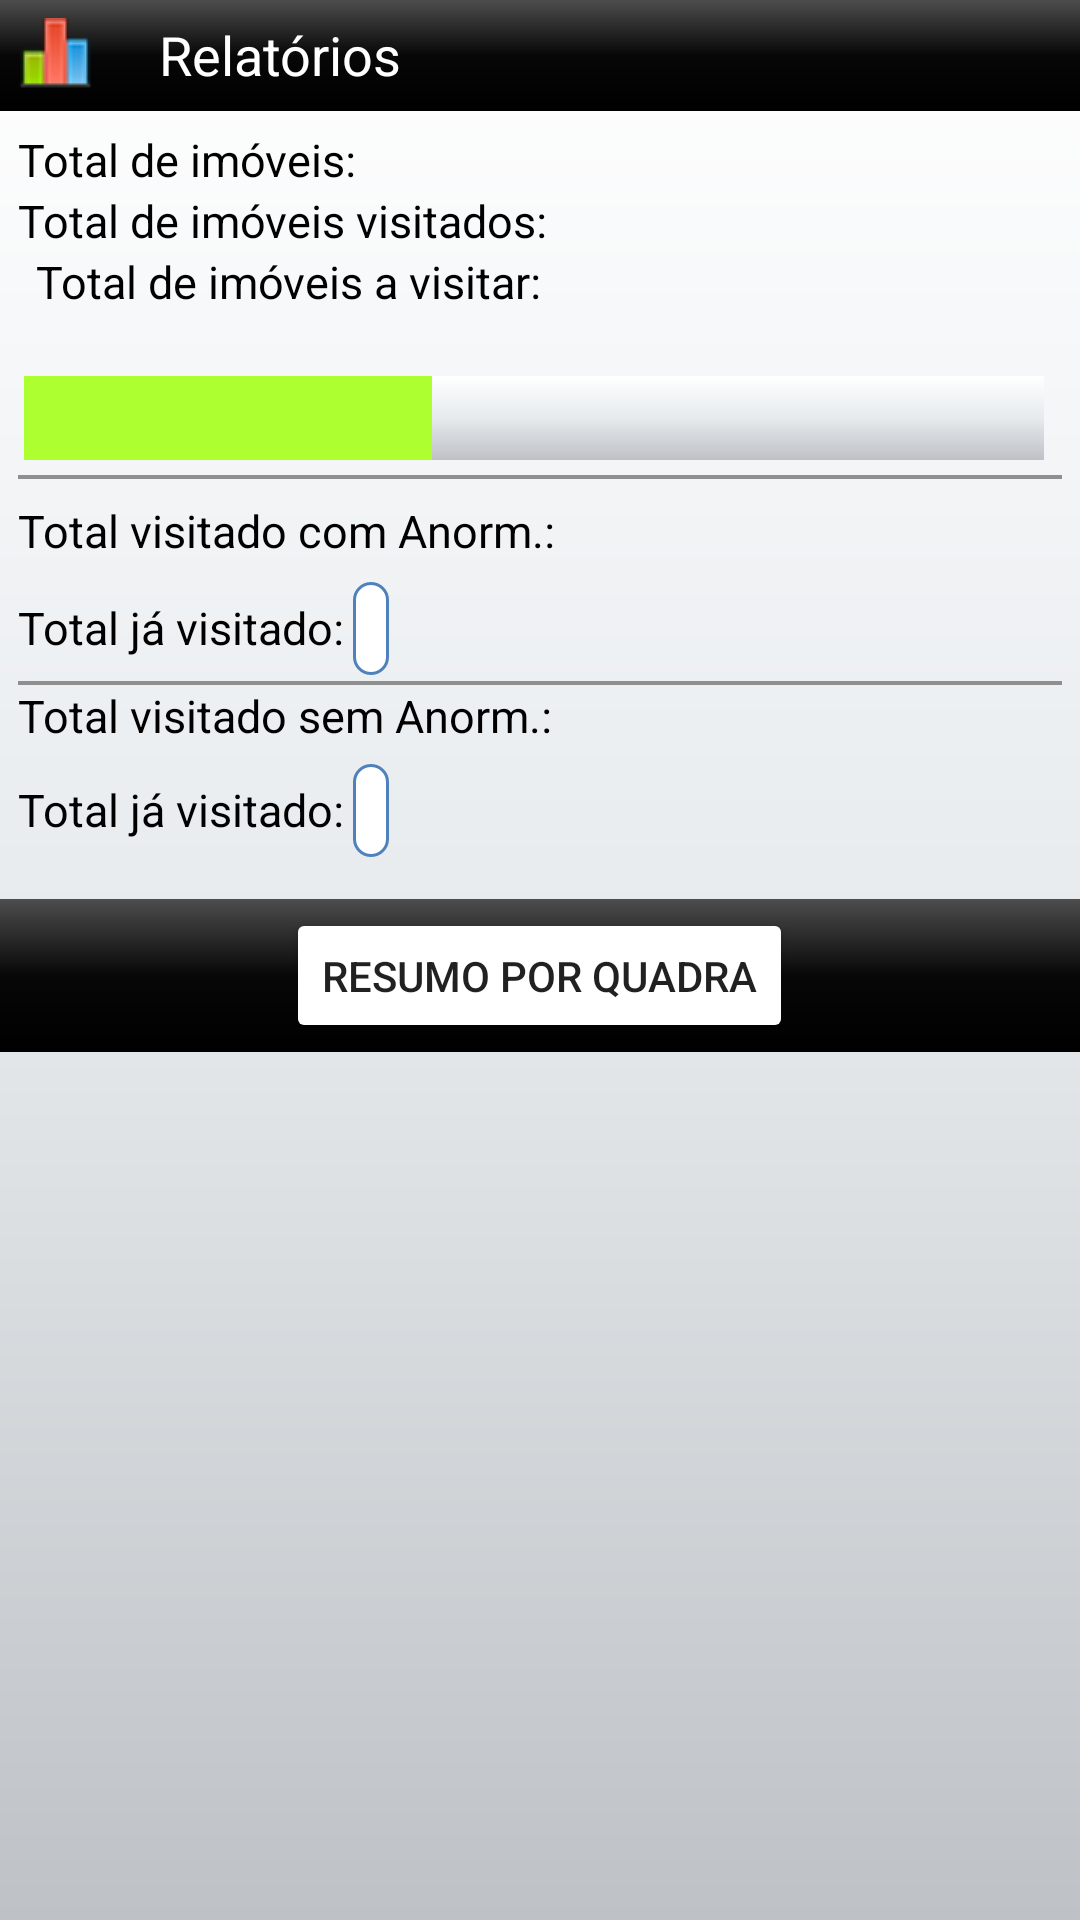

Layout XML and referenced resources for this Android screen:
<!-- AndroidManifest.xml: application theme AppTheme -->
<!-- res/layout/relatorio_activity.xml -->
<?xml version="1.0" encoding="utf-8"?>
<LinearLayout android:gravity="center_horizontal" android:orientation="vertical" android:background="@drawable/fundocinza_bg" android:layout_width="fill_parent" android:layout_height="fill_parent"
  xmlns:android="http://schemas.android.com/apk/res/android">
    <LinearLayout android:orientation="horizontal" android:background="@drawable/fundopreto_bg" android:layout_width="fill_parent" android:layout_height="wrap_content">
        <ImageView android:gravity="right" android:padding="6.0dip" android:layout_width="wrap_content" android:layout_height="wrap_content" android:layout_marginRight="10.0dip" android:src="@drawable/chart_bar" />
        <TextView android:textSize="18.0sp" android:textColor="#ffffffff" android:gravity="left" android:padding="6.0dip" android:layout_width="fill_parent" android:layout_height="wrap_content" android:text="@string/str_menu_relatorio" />
    </LinearLayout>
    <LinearLayout android:orientation="horizontal" android:paddingLeft="6.0dip" android:paddingTop="6.0dip" android:layout_width="fill_parent" android:layout_height="wrap_content">
        <TextView android:textSize="15.0sp" android:textColor="#ff000000" android:layout_width="wrap_content" android:layout_height="wrap_content" android:text="@string/str_total_imoveis" />
        <TextView android:textSize="15.0sp" android:textColor="#ff000000" android:id="@id/totalImoveis" android:layout_width="wrap_content" android:layout_height="wrap_content" />
    </LinearLayout>
    <LinearLayout android:orientation="horizontal" android:paddingLeft="6.0dip" android:layout_width="fill_parent" android:layout_height="wrap_content">
        <TextView android:textSize="15.0sp" android:textColor="#ff000000" android:layout_width="wrap_content" android:layout_height="wrap_content" android:text="@string/str_total_imoveis_visitados" />
        <TextView android:textSize="15.0sp" android:textColor="#ff000000" android:id="@id/totalImoveisVisitados" android:layout_width="wrap_content" android:layout_height="wrap_content" />
    </LinearLayout>
    <LinearLayout android:orientation="horizontal" android:paddingLeft="12.0sp" android:layout_width="fill_parent" android:layout_height="wrap_content">
        <TextView android:textSize="15.0sp" android:textColor="#ff000000" android:layout_width="wrap_content" android:layout_height="wrap_content" android:text="@string/str_total_imoveis_a_visitar" />
        <TextView android:textSize="15.0sp" android:textColor="#ff000000" android:id="@id/totalImoveisAVisitar" android:layout_width="wrap_content" android:layout_height="wrap_content" />
    </LinearLayout>
    <LinearLayout android:orientation="horizontal" android:paddingLeft="6.0dip" android:layout_width="fill_parent" android:layout_height="wrap_content">
        <TextView android:textSize="15.0sp" android:textColor="#ff000000" android:id="@id/percentualImoveisVisitados" android:visibility="visible" android:layout_width="wrap_content" android:layout_height="wrap_content" />
    </LinearLayout>
    <LinearLayout android:orientation="horizontal" android:background="@drawable/borders" android:layout_width="fill_parent" android:layout_height="30.0dip" android:layout_marginLeft="8.0dip" android:layout_marginRight="10.0dip" android:layout_marginBottom="2.0dip">
        <LinearLayout android:orientation="horizontal" android:id="@id/concluido" android:background="#ffadff2f" android:layout_width="fill_parent" android:layout_height="fill_parent" android:layout_marginLeft="1.0dip" android:layout_marginTop="1.0dip" android:layout_marginBottom="1.0dip" android:layout_weight="0.6" />
        <LinearLayout android:orientation="horizontal" android:id="@id/nao_concluido" android:background="@drawable/fundocinza_bg" android:layout_width="fill_parent" android:layout_height="fill_parent" android:layout_marginTop="1.0dip" android:layout_marginRight="1.0dip" android:layout_marginBottom="1.0dip" android:layout_weight="0.4" />
    </LinearLayout>
    <LinearLayout android:orientation="horizontal" android:layout_width="fill_parent" android:layout_height="wrap_content" android:layout_marginTop="2.0dip">
        <View android:background="#ff8f8f8f" android:layout_width="fill_parent" android:layout_height="1.1999817dip" android:layout_marginLeft="6.0dip" android:layout_marginRight="6.0dip" />
    </LinearLayout>
    <LinearLayout android:orientation="horizontal" android:paddingLeft="6.0dip" android:paddingTop="7.0dip" android:layout_width="fill_parent" android:layout_height="wrap_content">
        <TextView android:textSize="15.0sp" android:textColor="#ff000000" android:layout_width="wrap_content" android:layout_height="wrap_content" android:text="@string/str_total_com_anormalidade" />
        <TextView android:textSize="15.0sp" android:textStyle="bold" android:textColor="#ff000000" android:id="@id/totalImoveisVisitadosComAnormalidade" android:paddingLeft="3.0dip" android:layout_width="wrap_content" android:layout_height="wrap_content" />
    </LinearLayout>
    <LinearLayout android:orientation="horizontal" android:paddingLeft="6.0dip" android:paddingTop="7.0dip" android:layout_width="fill_parent" android:layout_height="wrap_content">
        <TextView android:textSize="15.0sp" android:textColor="#ff000000" android:layout_width="wrap_content" android:layout_height="wrap_content" android:text="@string/str_total_ja_visitado" />
        <TextView android:textStyle="bold" android:textColor="#ff000000" android:id="@id/percentualVisitadosComAnormalidade" android:background="@drawable/tab_anormalidade_bg" android:padding="6.0dip" android:layout_width="wrap_content" android:layout_height="wrap_content" android:layout_marginLeft="3.0dip" />
    </LinearLayout>
    <LinearLayout android:orientation="horizontal" android:layout_width="fill_parent" android:layout_height="wrap_content" android:layout_marginTop="2.0dip">
        <View android:background="#ff8f8f8f" android:layout_width="fill_parent" android:layout_height="1.3999939dip" android:layout_marginLeft="6.0dip" android:layout_marginRight="6.0dip" />
    </LinearLayout>
    <LinearLayout android:orientation="horizontal" android:paddingLeft="6.0dip" android:layout_width="fill_parent" android:layout_height="wrap_content">
        <TextView android:textSize="15.0sp" android:textColor="#ff000000" android:layout_width="wrap_content" android:layout_height="wrap_content" android:text="@string/str_total_sem_anormalidade" />
        <TextView android:textSize="12.0sp" android:textColor="#ff000000" android:id="@id/totalImoveisVisitadosSemAnormalidade" android:paddingLeft="3.0dip" android:layout_width="wrap_content" android:layout_height="wrap_content" />
    </LinearLayout>
    <LinearLayout android:orientation="horizontal" android:padding="6.0dip" android:layout_width="fill_parent" android:layout_height="wrap_content">
        <TextView android:textSize="15.0sp" android:textColor="#ff000000" android:layout_width="wrap_content" android:layout_height="wrap_content" android:text="@string/str_total_ja_visitado" />
        <TextView android:textStyle="bold" android:textColor="#ff000000" android:id="@id/percentualVisitadosSemAnormalidade" android:background="@drawable/tab_anormalidade_bg" android:padding="6.0dip" android:visibility="visible" android:layout_width="wrap_content" android:layout_height="wrap_content" android:layout_marginLeft="3.0dip" />
    </LinearLayout>
    <LinearLayout android:gravity="center" android:orientation="horizontal" android:background="@drawable/fundopreto_bg" android:padding="3.0dip" android:paddingLeft="20.0dip" android:layout_width="fill_parent" android:layout_height="wrap_content" android:layout_marginTop="8.0dip">
        <Button android:gravity="center" android:layout_gravity="center" android:id="@id/btRelatorioPorQuadra" android:layout_width="wrap_content" android:layout_height="45.0dip" android:text="@string/str_relatorio_resumo_quadra" />
    </LinearLayout>
</LinearLayout>
<!-- resources referenced by this layout -->
<resources>
  <string name="str_menu_relatorio">Relatórios</string>
  <string name="str_relatorio_resumo_quadra">Resumo Por Quadra</string>
  <string name="str_total_com_anormalidade">Total visitado com Anorm.:</string>
  <string name="str_total_imoveis">Total de imóveis:</string>
  <string name="str_total_imoveis_a_visitar">Total de imóveis a visitar:</string>
  <string name="str_total_imoveis_visitados">Total de imóveis visitados:</string>
  <string name="str_total_ja_visitado">Total já visitado:</string>
  <string name="str_total_sem_anormalidade">Total visitado sem Anorm.:</string>
  <style name="Base.Theme.AppCompat.Light" parent="@style/Base.V7.Theme.AppCompat.Light" />
  <color name="unselected_white">#ffffffff</color>
  <style name="Widget.AppCompat.TextView" parent="@style/Base.Widget.AppCompat.TextView" />
  <style name="Widget.AppCompat.Light.ActionButton" parent="@style/Widget.AppCompat.ActionButton" />
  <style name="Widget.AppCompat.ActionMode" parent="@style/Base.Widget.AppCompat.ActionMode" />
  <style name="AlertDialog.AppCompat.Light" parent="@style/Base.AlertDialog.AppCompat.Light" />
  <style name="Widget.AppCompat.ButtonBar" parent="@style/Base.Widget.AppCompat.ButtonBar" />
  <style name="Widget.AppCompat.Button" parent="@style/Base.Widget.AppCompat.Button" />
  <style name="Widget.AppCompat.Button.Small" parent="@style/Base.Widget.AppCompat.Button.Small" />
  <color name="accent_material_light">@color/material_deep_teal_500</color>
  <color name="background_floating_material_light">@android:color/white</color>
  <color name="button_material_light">#ffd6d7d7</color>
  <color name="ripple_material_light">#1f000000</color>
  <color name="error_color_material_light">#ffff5722</color>
  <color name="primary_material_light">@color/material_grey_100</color>
  <color name="primary_dark_material_light">@color/material_grey_600</color>
  <style name="ThemeOverlay.AppCompat.Dialog" parent="@style/Base.ThemeOverlay.AppCompat.Dialog" />
  <style name="Widget.AppCompat.EditText" parent="@style/Base.Widget.AppCompat.EditText" />
  <style name="Widget.AppCompat.ImageButton" parent="@style/Base.Widget.AppCompat.ImageButton" />
  <style name="Widget.AppCompat.ListMenuView" parent="@style/Base.Widget.AppCompat.ListMenuView" />
  <style name="Theme.AppCompat.CompactMenu" parent="@style/Base.Theme.AppCompat.CompactMenu" />
  <style name="Widget.AppCompat.RatingBar" parent="@style/Base.Widget.AppCompat.RatingBar" />
  <style name="Widget.AppCompat.Light.SearchView" parent="@style/Widget.AppCompat.SearchView" />
  <style name="Widget.AppCompat.SeekBar" parent="@style/Base.Widget.AppCompat.SeekBar" />
  <style name="Widget.AppCompat.Spinner" parent="@style/Base.Widget.AppCompat.Spinner" />
  <style name="TextAppearance.AppCompat.Body1" parent="@style/Base.TextAppearance.AppCompat.Body1" />
  <style name="Widget.AppCompat.Toolbar" parent="@style/Base.Widget.AppCompat.Toolbar" />
  <color name="foreground_material_dark">@android:color/white</color>
  <color name="foreground_material_light">@android:color/black</color>
  <color name="background_material_light">@color/material_grey_50</color>
  <style name="TextAppearance.AppCompat" parent="@style/Base.TextAppearance.AppCompat" />
  <style name="TextAppearance.AppCompat.Large" parent="@style/Base.TextAppearance.AppCompat.Large" />
  <style name="TextAppearance.AppCompat.Medium" parent="@style/Base.TextAppearance.AppCompat.Medium" />
  <style name="TextAppearance.AppCompat.Small" parent="@style/Base.TextAppearance.AppCompat.Small" />
  <color name="highlighted_text_material_light">#66009688</color>
  <color name="highlighted_text_material_dark">#6680cbc4</color>
  <style name="Base.Widget.AppCompat.TextView" parent="@android:style/Widget.TextView" />
  <style name="Widget.AppCompat.ActionButton" parent="@style/Base.Widget.AppCompat.ActionButton" />
  <style name="Base.AlertDialog.AppCompat.Light" parent="@style/Base.AlertDialog.AppCompat" />
</resources>
